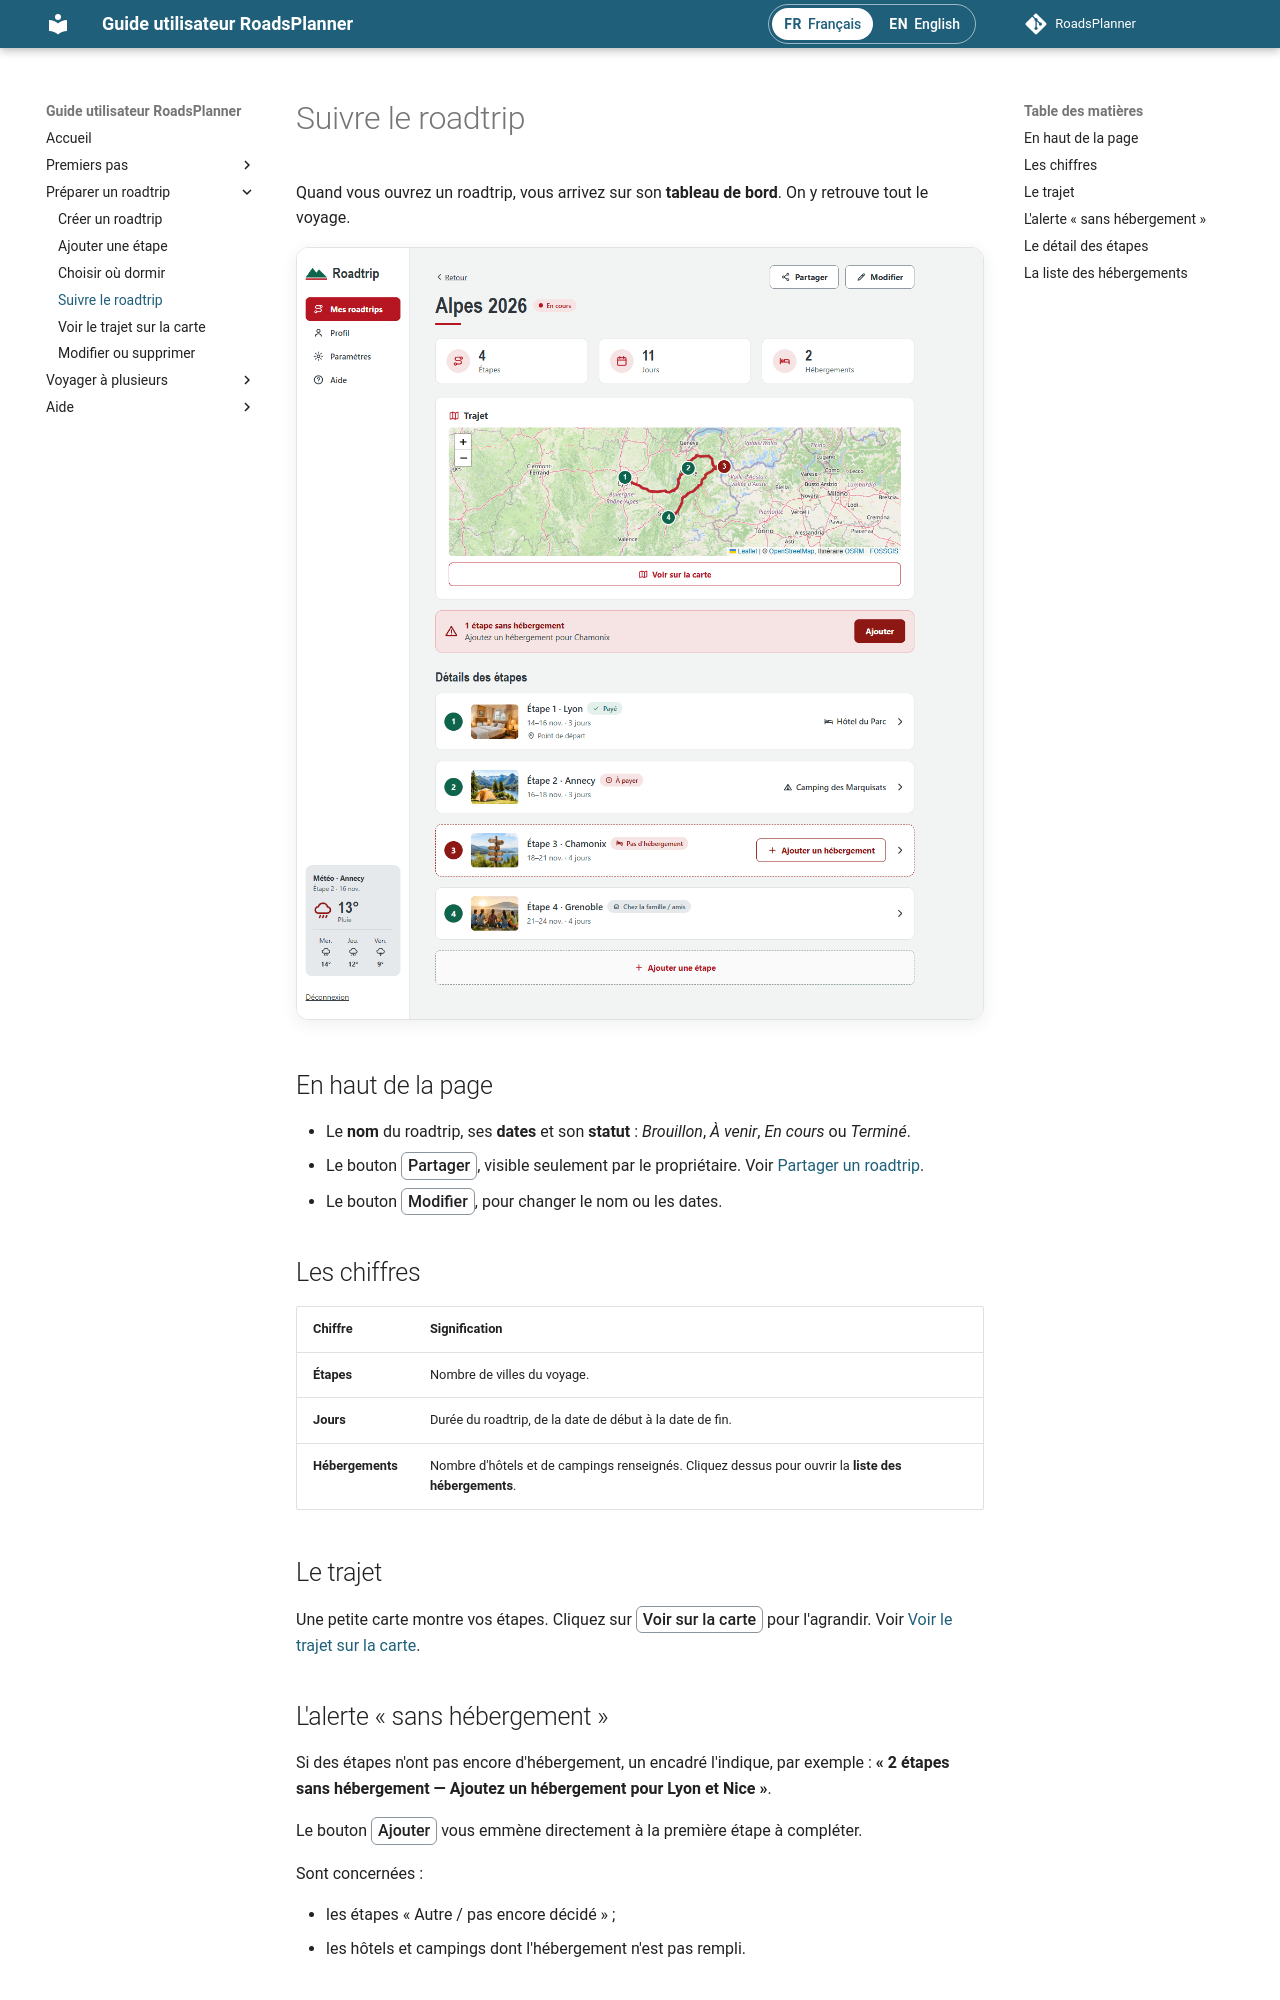

repository: RoadsPlanner/guide-utilisateur-roadsplanner · page: roadtrip/tableau-de-bord/index.html · generator: mkdocs

# Suivre le roadtrip

Quand vous ouvrez un roadtrip, vous arrivez sur son **tableau de bord**. On y retrouve tout le voyage.

![Le tableau de bord du roadtrip « Alpes 2026 »](../images/captures/tableau-de-bord.png){ .capture loading=lazy }

## En haut de la page

- Le **nom** du roadtrip, ses **dates** et son **statut** : *Brouillon*, *À venir*, *En cours* ou *Terminé*.
- Le bouton <span class="ui">Partager</span>, visible seulement par le propriétaire. Voir [Partager un roadtrip](../partage/partager.md).
- Le bouton <span class="ui">Modifier</span>, pour changer le nom ou les dates.

## Les chiffres

| Chiffre | Signification |
|---|---|
| **Étapes** | Nombre de villes du voyage. |
| **Jours** | Durée du roadtrip, de la date de début à la date de fin. |
| **Hébergements** | Nombre d'hôtels et de campings renseignés. Cliquez dessus pour ouvrir la **liste des hébergements**. |

## Le trajet

Une petite carte montre vos étapes. Cliquez sur <span class="ui">Voir sur la carte</span> pour l'agrandir. Voir [Voir le trajet sur la carte](carte.md).

## L'alerte « sans hébergement »

Si des étapes n'ont pas encore d'hébergement, un encadré l'indique, par exemple : **« 2 étapes sans hébergement — Ajoutez un hébergement pour Lyon et Nice »**.

Le bouton <span class="ui">Ajouter</span> vous emmène directement à la première étape à compléter.

Sont concernées :

- les étapes « Autre / pas encore décidé » ;
- les hôtels et campings dont l'hébergement n'est pas rempli.
